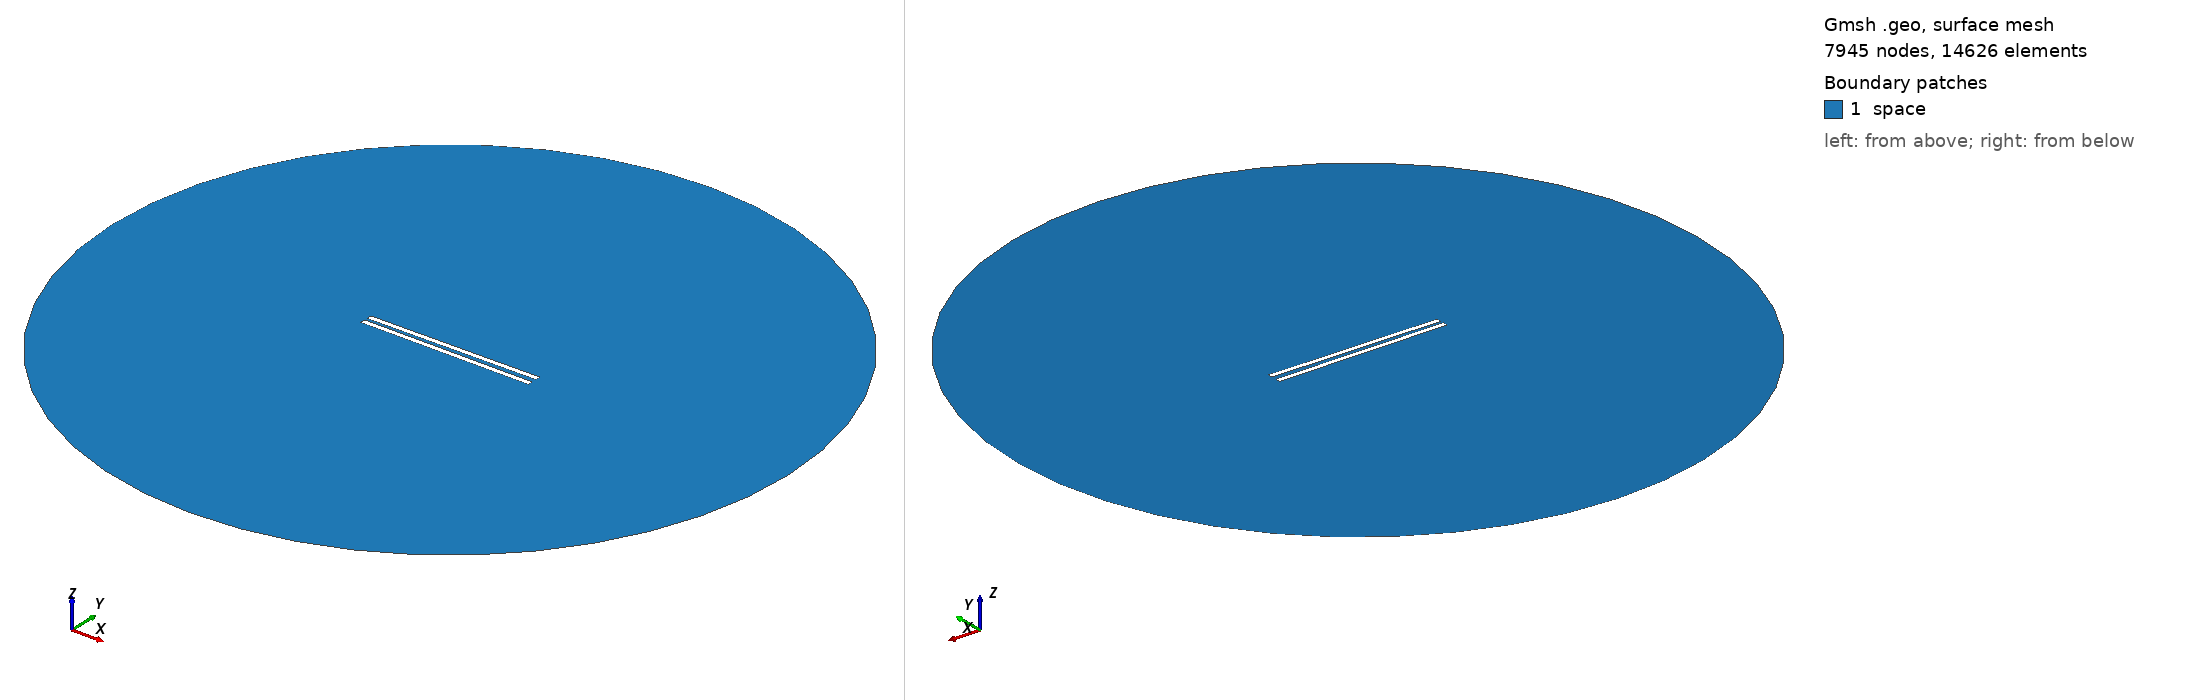

Gmsh geometry script, surface-meshed: 7945 nodes, 14626 surface elements. Boundary patches (legend numbers): 1 space. Left view from above one corner, right view from below the opposite corner. Legend entries are the model's physical surfaces. The drawing asked Gmsh for element sizes between 1% and 20% of the model's largest extent; the script's own settings can give other sizes.

=== 673.geo (drawn) ===
// Set the geometry kernel
SetFactory("OpenCASCADE");

//---------------------------------------
// Rectangles
//---------------------------------------

// Rectangle 1 (top)
Point(1) = {-49.56666666666667, 1.1388888888888888, 0, 1.0};
Point(2) = {49.56666666666667, 1.1388888888888888, 0, 1.0};
Point(3) = {49.56666666666667, 4.272222222222222, 0, 1.0};
Point(4) = {-49.56666666666667, 4.272222222222222, 0, 1.0};

Line(1) = {1, 2};
Line(2) = {2, 3};
Line(3) = {3, 4};
Line(4) = {4, 1};

Line Loop(1) = {1, 2, 3, 4};
Plane Surface(1) = {1};

Rotate { {0, 0, 1}, {0,  1.1388888888888888,  0}, 0.01 } {
  Surface{1};
}

// Rectangle 2 (bottom)
Point(5) = {-49.56666666666667, -1.1388888888888888, 0, 1.0};
Point(6) = {49.56666666666667, -1.1388888888888888, 0, 1.0};
Point(7) = {49.56666666666667, -4.272222222222222, 0, 1.0};
Point(8) = {-49.56666666666667, -4.272222222222222, 0, 1.0};

Line(5) = {5, 6};
Line(6) = {6, 7};
Line(7) = {7, 8};
Line(8) = {8, 5};

Line Loop(2) = {5, 6, 7, 8};
Plane Surface(2) = {2}; 


//---------------------------------------
// Circle
//---------------------------------------

// Define points
Point(9) = {0, 0, 0};        // Center
Point(10) = {200, 0, 0};     // Start point
Point(11) = {0, 200, 0};     // 90 degrees
Point(12) = {-200, 0, 0};    // 180 degrees
Point(13) = {0, -200, 0};    // 270 degrees

// Define circle arcs (each needs start, center, end)
Circle(9) = {10, 9, 11};
Circle(10) = {11, 9, 12};
Circle(11) = {12, 9, 13};
Circle(12) = {13, 9, 10};

// Define curve loop and surface if needed
Curve Loop(3) = {9, 10, 11, 12};
Surface(3) = {3};

//---------------------------------------
// Define Physical Groups
//---------------------------------------                

//--- Physical Curves
// Physical groups for boundaries
Physical Line("force_segment", 10) = {1};
Physical Line("upper_plate", 11) = {2, 3, 4};
Physical Line("lower_plate", 12) = {5, 6, 7, 8};
Physical Line("boundary", 20) = {9, 10, 11, 12};

// Subtract Rectangles from Circle
BooleanDifference{ Surface{3}; Delete; }{ Surface{1}; Surface{2}; Delete; }
//--- Physical Surfaces
Physical Surface("space", 30) = {3};


//---------------------------------------
// Fine mesh near the plates
//--------------------------------------- 

// Define a distance field for mesh refinement
Field[1] = Distance;
Field[1].CurvesList = {1, 2, 3, 4, 5, 6, 7, 8};  // Rectangle curves
Field[1].NumPointsPerCurve = 200;

c = 0.3;
// Define threshold field to control mesh size based on distance to attractor
Field[2] = Threshold;
Field[2].IField = 1;
Field[2].LcMin = c; // Minimum element size near the attractor
Field[2].LcMax = 100*c;  // Maximum element size away from the attractor
Field[2].DistMin = 0.01;
Field[2].DistMax = 40;

Background Field = 2;

//---------------------------------------
// 6. Generate the Mesh
//---------------------------------------
Mesh 2;  // 2D mesh generation
